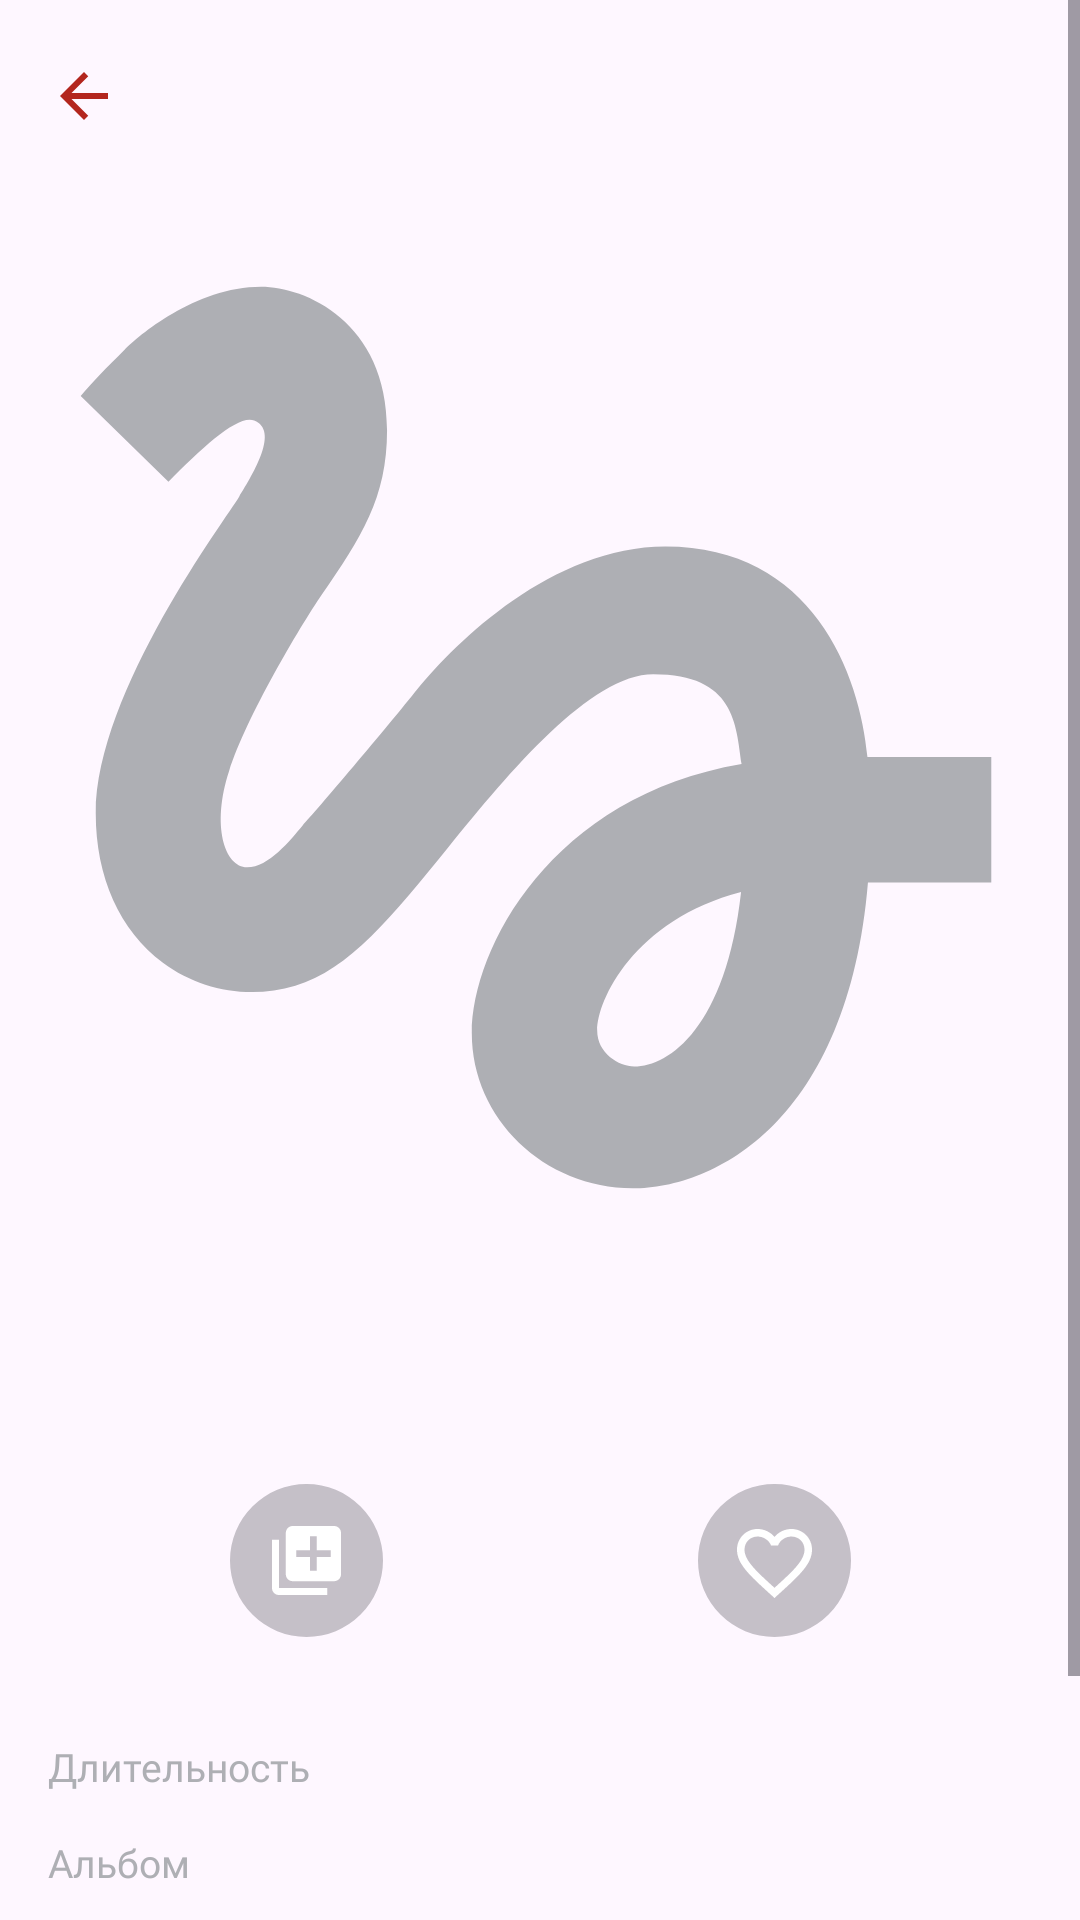

This screen was rendered from an Android layout file. Write that file and the resources it references.
<!-- AndroidManifest.xml: application theme Base.Theme.PlaylistMaker -->
<!-- res/layout/activity_player.xml -->
<?xml version="1.0" encoding="utf-8"?>
<ScrollView xmlns:android="http://schemas.android.com/apk/res/android"
    xmlns:app="http://schemas.android.com/apk/res-auto"
    xmlns:tools="http://schemas.android.com/tools"
    android:id="@+id/activity_player"
    android:layout_width="match_parent"
    android:layout_height="match_parent">

    <androidx.constraintlayout.widget.ConstraintLayout
        android:layout_width="match_parent"
        android:layout_height="wrap_content">

        <androidx.appcompat.widget.Toolbar
            android:id="@+id/player_toolbar"
            android:layout_width="0dp"
            android:layout_height="wrap_content"
            android:background="@color/Transparent"
            android:minHeight="?attr/actionBarSize"
            android:theme="?attr/actionBarTheme"
            app:layout_constraintEnd_toEndOf="parent"
            app:layout_constraintHorizontal_bias="0.0"
            app:layout_constraintStart_toStartOf="parent"
            app:layout_constraintTop_toTopOf="parent"
            app:navigationIcon="@drawable/ic_back_arrow" />

        <ImageView
            android:id="@+id/player_cover"
            android:layout_width="0dp"
            android:layout_height="0dp"
            android:layout_marginTop="26dp"
            android:contentDescription="@string/album_cover"
            android:scaleType="centerCrop"
            app:layout_constraintDimensionRatio="2:2"
            app:layout_constraintEnd_toStartOf="@id/from_right_24dp"
            app:layout_constraintStart_toStartOf="@id/from_left_24dp"
            app:layout_constraintTop_toBottomOf="@id/player_toolbar"
            app:srcCompat="@drawable/img_placeholder" />

        <ImageView
            android:id="@+id/player_add_playlist_button"
            style="@style/sidebutton"
            android:layout_width="wrap_content"
            android:layout_height="wrap_content"
            android:contentDescription="@string/player_add_to_favourites"
            android:src="@drawable/add_playlist_button"
            app:layout_constraintBottom_toBottomOf="@+id/player_play_button"
            app:layout_constraintEnd_toStartOf="@+id/player_play_button"
            app:layout_constraintHorizontal_bias="0.5"
            app:layout_constraintStart_toStartOf="@+id/from_left_24dp"
            app:layout_constraintTop_toTopOf="@+id/player_play_button" />

        <ImageView
            android:id="@+id/player_like"
            style="@style/sidebutton"
            android:layout_width="wrap_content"
            android:layout_height="wrap_content"
            android:contentDescription="@string/player_like"
            android:src="@drawable/like_button"
            app:layout_constraintBottom_toBottomOf="@+id/player_play_button"
            app:layout_constraintEnd_toStartOf="@+id/from_right_24dp"
            app:layout_constraintStart_toEndOf="@+id/player_play_button"
            app:layout_constraintTop_toTopOf="@+id/player_play_button" />

        <ImageView
            android:id="@+id/player_play_button"
            style="@style/playbutton"
            android:layout_width="wrap_content"
            android:layout_height="wrap_content"
            android:layout_marginTop="30dp"
            android:contentDescription="@string/player_play"
            android:src="@drawable/audioplayer_button_play_light"
            app:layout_constraintEnd_toEndOf="parent"
            app:layout_constraintStart_toStartOf="parent"
            app:layout_constraintTop_toBottomOf="@+id/ArtistName" />

        <androidx.constraintlayout.widget.Guideline
            android:id="@+id/from_left_16dp"
            android:layout_width="wrap_content"
            android:layout_height="wrap_content"
            android:orientation="vertical"
            app:layout_constraintGuide_begin="16dp" />

        <androidx.constraintlayout.widget.Guideline
            android:id="@+id/from_right_16dp"
            android:layout_width="wrap_content"
            android:layout_height="wrap_content"
            android:orientation="vertical"
            app:layout_constraintGuide_end="16dp" />

        <androidx.constraintlayout.widget.Guideline
            android:id="@+id/from_left_24dp"
            android:layout_width="wrap_content"
            android:layout_height="wrap_content"
            android:orientation="vertical"
            app:layout_constraintGuide_begin="24dp" />

        <androidx.constraintlayout.widget.Guideline
            android:id="@+id/from_right_24dp"
            android:layout_width="wrap_content"
            android:layout_height="wrap_content"
            android:orientation="vertical"
            app:layout_constraintGuide_end="24dp" />


        <TextView
            android:id="@+id/TrackName"
            style="@style/audioplayer_track_name"
            android:layout_width="0dp"
            android:layout_height="26dp"
            android:layout_marginTop="24dp"
            android:gravity="center_vertical"
            android:maxLines="1"
            app:layout_constraintEnd_toStartOf="@id/from_right_24dp"
            app:layout_constraintStart_toStartOf="@id/from_left_24dp"
            app:layout_constraintTop_toBottomOf="@+id/player_cover"
            tools:text="Remastered (2009)" />

        <TextView
            android:id="@+id/ArtistName"
            style="@style/audioplayer_track_artist"
            android:layout_width="0dp"
            android:layout_height="26dp"
            android:layout_marginTop="12dp"
            android:gravity="center_vertical"
            android:maxLines="1"
            app:layout_constraintEnd_toStartOf="@id/from_right_24dp"
            app:layout_constraintStart_toStartOf="@id/from_left_24dp"
            app:layout_constraintTop_toBottomOf="@+id/TrackName"
            tools:text="The Beatles" />

        <TextView
            android:id="@+id/current_time"
            android:layout_width="wrap_content"
            android:layout_height="wrap_content"
            android:layout_marginTop="4dp"
            app:layout_constraintEnd_toEndOf="@+id/player_play_button"
            app:layout_constraintStart_toStartOf="@+id/player_play_button"
            app:layout_constraintTop_toBottomOf="@+id/player_play_button"
            tools:text="12:22" />

        <TextView
            android:id="@+id/textView2"
            style="@style/audioplayer_static_menu"
            android:layout_width="wrap_content"
            android:layout_height="@dimen/player_text_stroke_height"
            android:layout_marginTop="30dp"
            android:gravity="center_vertical"
            android:text="@string/player_duration"
            app:layout_constraintStart_toStartOf="@+id/from_left_16dp"
            app:layout_constraintTop_toBottomOf="@+id/current_time" />

        <TextView
            android:id="@+id/textView3"
            style="@style/audioplayer_static_menu"
            android:layout_width="wrap_content"
            android:layout_height="@dimen/player_text_stroke_height"
            android:gravity="center_vertical"
            android:text="@string/player_album_name"
            app:layout_constraintStart_toStartOf="@+id/from_left_16dp"
            app:layout_constraintTop_toBottomOf="@+id/textView2" />

        <TextView
            android:id="@+id/textView4"
            style="@style/audioplayer_static_menu"
            android:layout_width="wrap_content"
            android:layout_height="@dimen/player_text_stroke_height"
            android:gravity="center_vertical"
            android:text="@string/player_year"
            app:layout_constraintStart_toStartOf="@+id/from_left_16dp"
            app:layout_constraintTop_toBottomOf="@+id/textView3" />

        <TextView
            android:id="@+id/textView5"
            style="@style/audioplayer_static_menu"
            android:layout_width="wrap_content"
            android:layout_height="@dimen/player_text_stroke_height"
            android:gravity="fill_vertical"
            android:text="@string/player_genre"
            app:layout_constraintStart_toStartOf="@+id/from_left_16dp"
            app:layout_constraintTop_toBottomOf="@+id/textView4" />

        <TextView
            android:id="@+id/textView6"
            style="@style/audioplayer_static_menu"
            android:layout_width="wrap_content"
            android:layout_height="@dimen/player_text_stroke_height"
            android:gravity="center_vertical"
            android:text="@string/player_country"
            app:layout_constraintStart_toStartOf="@+id/from_left_16dp"
            app:layout_constraintTop_toBottomOf="@+id/textView5" />

        <TextView
            android:id="@+id/player_duration"
            style="@style/audioplayer_changing_track_data"
            android:layout_width="@dimen/player_text_stroke_width"
            android:layout_height="@dimen/player_text_stroke_height"
            android:layout_marginStart="10dp"
            android:gravity="center_vertical|end"
            app:layout_constraintBottom_toBottomOf="@+id/textView2"
            app:layout_constraintEnd_toStartOf="@+id/from_right_16dp"
            app:layout_constraintStart_toEndOf="@+id/textView2"
            app:layout_constraintTop_toTopOf="@+id/textView2"
            tools:text="3:21" />

        <TextView
            android:id="@+id/collection_name"
            style="@style/audioplayer_changing_track_data"
            android:layout_width="@dimen/player_text_stroke_width"
            android:layout_height="@dimen/player_text_stroke_height"
            android:gravity="center_vertical|end"
            android:maxLines="1"
            app:layout_constraintBottom_toBottomOf="@+id/textView3"
            app:layout_constraintEnd_toStartOf="@+id/from_right_16dp"
            app:layout_constraintStart_toEndOf="@+id/textView3"
            app:layout_constraintTop_toTopOf="@+id/textView3"
            tools:text="Meteora" />

        <TextView
            android:id="@+id/release_date"
            style="@style/audioplayer_changing_track_data"
            android:layout_width="@dimen/player_text_stroke_width"
            android:layout_height="@dimen/player_text_stroke_height"
            android:gravity="center_vertical|end"
            app:layout_constraintBottom_toBottomOf="@+id/textView4"
            app:layout_constraintEnd_toStartOf="@+id/from_right_16dp"
            app:layout_constraintStart_toEndOf="@+id/textView4"
            app:layout_constraintTop_toTopOf="@+id/textView4"
            tools:text="1992" />

        <TextView
            android:id="@+id/player_primaryGenre"
            style="@style/audioplayer_changing_track_data"
            android:layout_width="@dimen/player_text_stroke_width"
            android:layout_height="@dimen/player_text_stroke_height"
            android:gravity="center_vertical|end"
            app:layout_constraintBottom_toBottomOf="@+id/textView5"
            app:layout_constraintEnd_toStartOf="@+id/from_right_16dp"
            app:layout_constraintStart_toEndOf="@+id/textView5"
            app:layout_constraintTop_toTopOf="@+id/textView5"
            tools:text="Rap" />

        <TextView
            android:id="@+id/player_country"
            style="@style/audioplayer_changing_track_data"
            android:layout_width="@dimen/player_text_stroke_width"
            android:layout_height="@dimen/player_text_stroke_height"
            android:gravity="center_vertical|end"
            app:layout_constraintBottom_toBottomOf="@+id/textView6"
            app:layout_constraintEnd_toStartOf="@+id/from_right_16dp"
            app:layout_constraintStart_toEndOf="@+id/textView6"
            app:layout_constraintTop_toTopOf="@+id/textView6"
            tools:text="Russia" />

    </androidx.constraintlayout.widget.ConstraintLayout>
</ScrollView>
<!-- resources referenced by this layout -->
<resources>
  <color name="Transparent">#00FFFFFF</color>
  <dimen name="player_text_stroke_height">32dp</dimen>
  <dimen name="player_text_stroke_width">0dp</dimen>
  <!-- drawable add_playlist_button (drawable) -->
  <vector xmlns:android="http://schemas.android.com/apk/res/android"
      android:width="51dp"
      android:height="51dp"
      android:viewportWidth="51"
      android:viewportHeight="51">
    <path
        android:pathData="M25.5,0L25.5,0A25.5,25.5 0,0 1,51 25.5L51,25.5A25.5,25.5 0,0 1,25.5 51L25.5,51A25.5,25.5 0,0 1,0 25.5L0,25.5A25.5,25.5 0,0 1,25.5 0z"
        android:fillColor="@color/like_bg_color"
        android:fillAlpha="0.25"/>
    <path
        android:pathData="M16.3,18.6H14V34.7C14,35.965 15.035,37 16.3,37H32.4V34.7H16.3V18.6ZM34.7,14H20.9C19.635,14 18.6,15.035 18.6,16.3V30.1C18.6,31.365 19.635,32.4 20.9,32.4H34.7C35.965,32.4 37,31.365 37,30.1V16.3C37,15.035 35.965,14 34.7,14ZM33.55,24.35H28.95V28.95H26.65V24.35H22.05V22.05H26.65V17.45H28.95V22.05H33.55V24.35Z"
        android:fillColor="#ffffff"/>
  </vector>
  <!-- drawable ic_back_arrow (drawable) -->
  <vector xmlns:android="http://schemas.android.com/apk/res/android"
      android:width="16dp"
      android:height="16dp"
      android:viewportWidth="16"
      android:viewportHeight="16">
    <path
        android:pathData="M16,7H3.83L9.42,1.41L8,0L0,8L8,16L9.41,14.59L3.83,9H16V7Z"
        android:fillColor="?attr/colorError"/>
  </vector>
  <string name="album_cover">album_cover</string>
  <string name="player_add_to_favourites">add to favourites</string>
  <string name="player_album_name">Альбом</string>
  <string name="player_country">Страна</string>
  <string name="player_duration">Длительность</string>
  <string name="player_genre">Жанр</string>
  <string name="player_like">like</string>
  <string name="player_play">play\n</string>
  <string name="player_year">Год</string>
  <style name="audioplayer_changing_track_data">
          <item name="android:textColor">@color/YP_black</item>
          <item name="android:textSize">13sp</item>
          <item name="android:textFontWeight">400</item>
          <item name="android:fontFamily">@font/ys_display_regular</item>
      </style>
  <style name="audioplayer_static_menu">
          <item name="android:textColor">@color/YP_light_gray_text</item>
          <item name="android:textSize">13sp</item>
          <item name="android:textFontWeight">400</item>
          <item name="android:fontFamily">@font/ys_display_regular</item>
      </style>
  <style name="audioplayer_track_artist">
          <item name="android:textColor">@color/YP_black</item>
          <item name="android:textSize">14sp</item>
          <item name="android:textFontWeight">400</item>
          <item name="android:fontFamily">@font/ys_display_medium</item>
      </style>
  <style name="audioplayer_track_name">
          <item name="android:textColor">@color/YP_black</item>
          <item name="android:textSize">22sp</item>
          <item name="android:textFontWeight">400</item>
          <item name="android:fontFamily">@font/ys_display_medium</item>
      </style>
  <style name="playbutton">
          <item name="android:tint">@color/YP_black</item>
      </style>
  <style name="sidebutton">
          <item name="android:tint">@color/YP_white</item>
      </style>
  <style name="Base.Theme.PlaylistMaker" parent="Theme.Material3.DayNight.NoActionBar">
          
          
          
          
      </style>
  <color name="like_bg_color">#1A1B22</color>
  <color name="YP_black">#1A1B22</color>
  <color name="YP_light_gray_text">#AEAFB4</color>
  <color name="YP_white">#FFFFFF</color>
</resources>
